Photos from the image-classification dataset "dataset_final" in the GitHub repository Sree14hari/BridgeCrack-Segmentation. Its 3 classes are: heavy crack, light crack, medium crack.

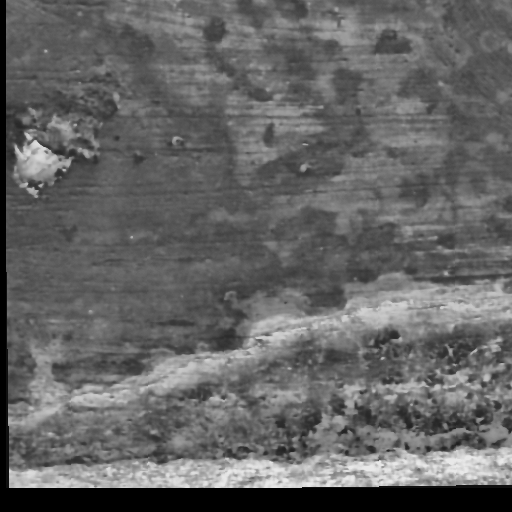
Label: heavy crack

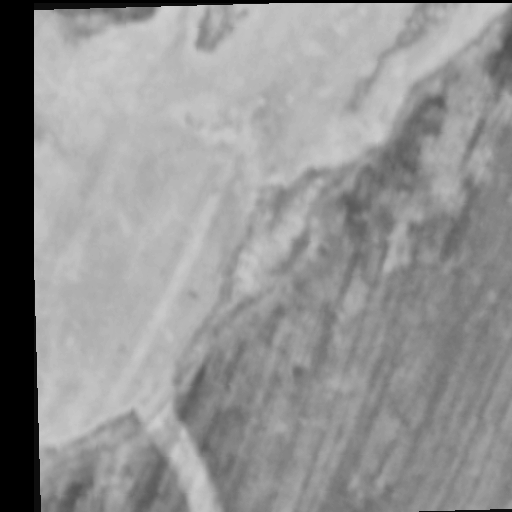
Label: light crack

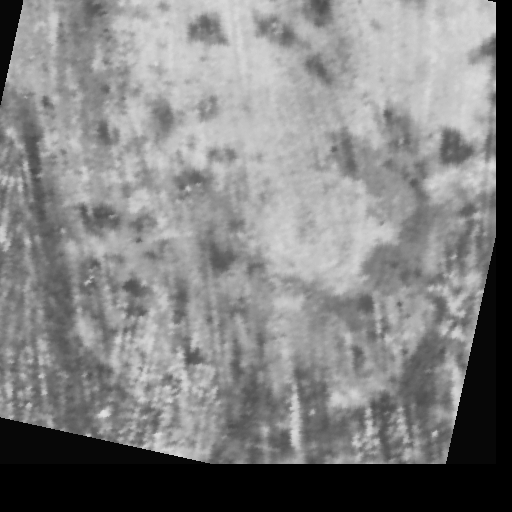
Label: light crack

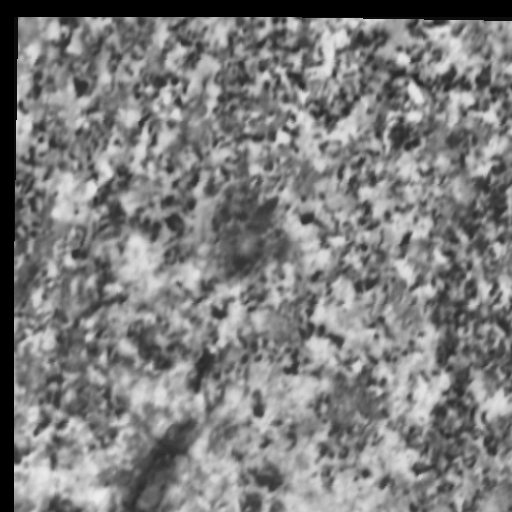
Label: heavy crack

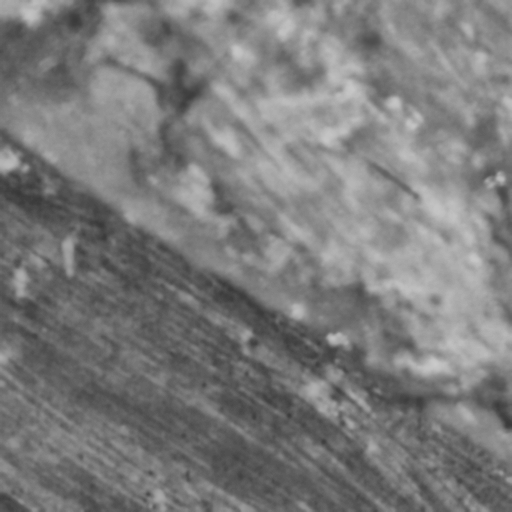
Label: medium crack

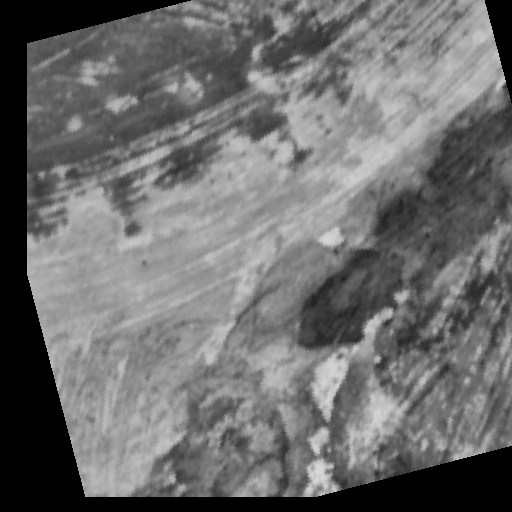
Label: medium crack
